Run: headless pygame with SDL's dummy video driver; simulated clock (each Clock.tick advances the game by its frame time, no real sleeping); random seed 0; keys injected as events and as key.get_pressed() state; no mouse input.
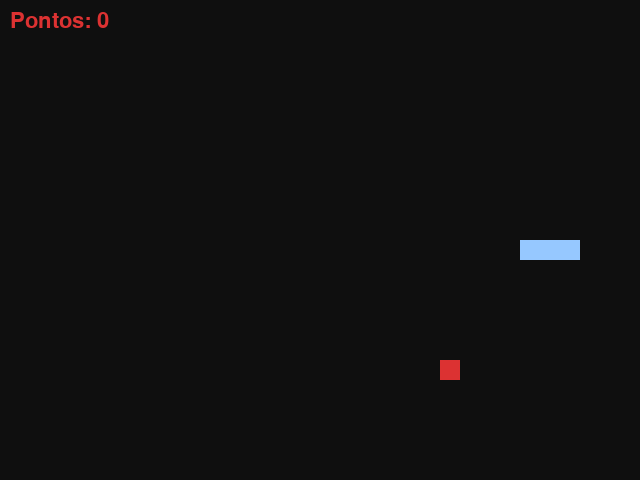
Frame 1 of 4 · flips 1–60 · no input
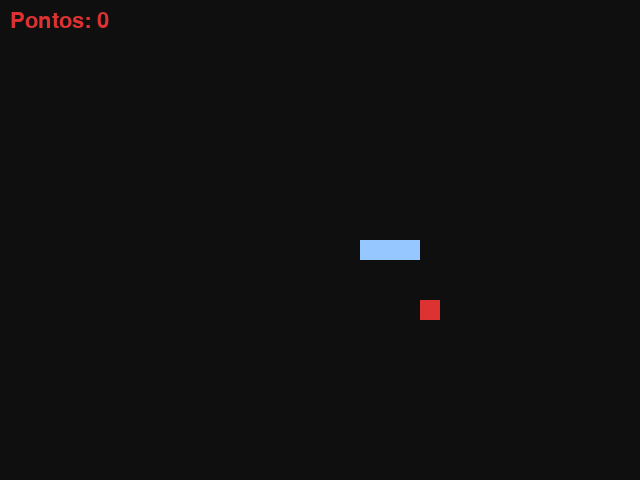
Frame 2 of 4 · flips 61–180 · tapped SPACE, RETURN · held RIGHT (→), D
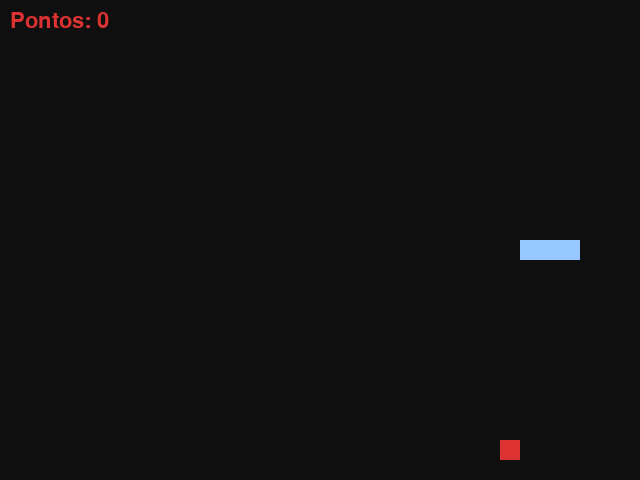
Frame 3 of 4 · flips 181–300 · held DOWN (↓), S
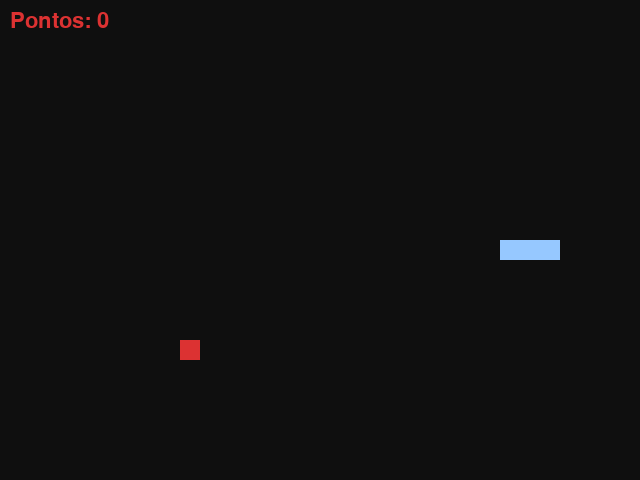
Frame 4 of 4 · flips 301–420 · held LEFT (←), A, UP (↑), W

The pygame program that drew these frames:

import pygame
import random
import sys

LARGURA, ALTURA = 640, 480
TAMANHO_BLOCO = 20
FPS = 12
COR_FUNDO = (15, 15, 15)
COR_COBRA = (150, 200, 255)
COR_CABECA = (150, 200, 255)
COR_COMIDA = (220, 50, 50)
COR_TEXTO = (220, 50, 50)
TEMPO_MENSAGEM_MORTE_MS = 2000

def posicao_aleatoria(excluidas):

    cols = LARGURA // TAMANHO_BLOCO

    rows = ALTURA // TAMANHO_BLOCO

    while True:

        x = random.randrange(cols) * TAMANHO_BLOCO

        y = random.randrange(rows) * TAMANHO_BLOCO

        if (x, y) not in excluidas:

            return (x, y)

def resetar_jogo():

    cx = (LARGURA // 2) // TAMANHO_BLOCO * TAMANHO_BLOCO

    cy = (ALTURA // 2) // TAMANHO_BLOCO * TAMANHO_BLOCO

    cobra = [(cx, cy), (cx - TAMANHO_BLOCO, cy), (cx - 2 * TAMANHO_BLOCO, cy)]

    direcao = (TAMANHO_BLOCO, 0)

    comida = posicao_aleatoria(set(cobra))

    score = 0

    return cobra, direcao, comida, score

def desenhar_tudo(tela, cobra, comida, score, fonte):

    tela.fill(COR_FUNDO)

    pygame.draw.rect(tela, COR_COMIDA, (comida[0], comida[1], TAMANHO_BLOCO, TAMANHO_BLOCO))

    for i, (x, y) in enumerate(cobra):

        cor = COR_CABECA if i == 0 else COR_COBRA

        pygame.draw.rect(tela, cor, (x, y, TAMANHO_BLOCO, TAMANHO_BLOCO))

    texto_score = fonte.render(f"Pontos: {score}", True, COR_TEXTO)

    tela.blit(texto_score, (10, 10))

    pygame.display.flip()

def mostrar_mensagem_central(tela, texto, fonte, ms):

    tela.fill(COR_FUNDO)

    render = fonte.render(texto, True, COR_TEXTO)

    rect = render.get_rect(center=(LARGURA // 2, ALTURA // 2))

    tela.blit(render, rect)

    pygame.display.flip()

    pygame.time.delay(ms)


def main():

    pygame.init()

    tela = pygame.display.set_mode((LARGURA, ALTURA))

    pygame.display.set_caption("Jogo da Cobrinha ")

    relogio = pygame.time.Clock()

    fonte = pygame.font.SysFont(None, 32)

    fonte_morte = pygame.font.SysFont(None, 64)

    cobra, direcao, comida, score = resetar_jogo()

    while True:

        relogio.tick(FPS)

        for event in pygame.event.get():

            if event.type == pygame.QUIT:

                pygame.quit()

                sys.exit()

            if event.type == pygame.KEYDOWN:

                dx, dy = direcao

                if event.key == pygame.K_UP and dy == 0:

                    direcao = (0, -TAMANHO_BLOCO)

                elif event.key == pygame.K_DOWN and dy == 0:

                    direcao = (0, TAMANHO_BLOCO)

                elif event.key == pygame.K_LEFT and dx == 0:

                    direcao = (-TAMANHO_BLOCO, 0)

                elif event.key == pygame.K_RIGHT and dx == 0:

                    direcao = (TAMANHO_BLOCO, 0)

        head_x, head_y = cobra[0]

        dx, dy = direcao

        nova_cabeca = (head_x + dx, head_y + dy)

        if (

            nova_cabeca[0] < 0 or nova_cabeca[0] >= LARGURA or

            nova_cabeca[1] < 0 or nova_cabeca[1] >= ALTURA

        ):

            mostrar_mensagem_central(tela, "Morreu", fonte_morte, TEMPO_MENSAGEM_MORTE_MS)

            cobra, direcao, comida, score = resetar_jogo()

            continue

        if nova_cabeca in cobra:

            mostrar_mensagem_central(tela, "Morreu", fonte_morte, TEMPO_MENSAGEM_MORTE_MS)

            cobra, direcao, comida, score = resetar_jogo()

            continue

        cobra.insert(0, nova_cabeca)

        if nova_cabeca == comida:

            score += 1

            comida = posicao_aleatoria(set(cobra))

        else:

            cobra.pop()

        desenhar_tudo(tela, cobra, comida, score, fonte)

if __name__ == "__main__":

    main()
